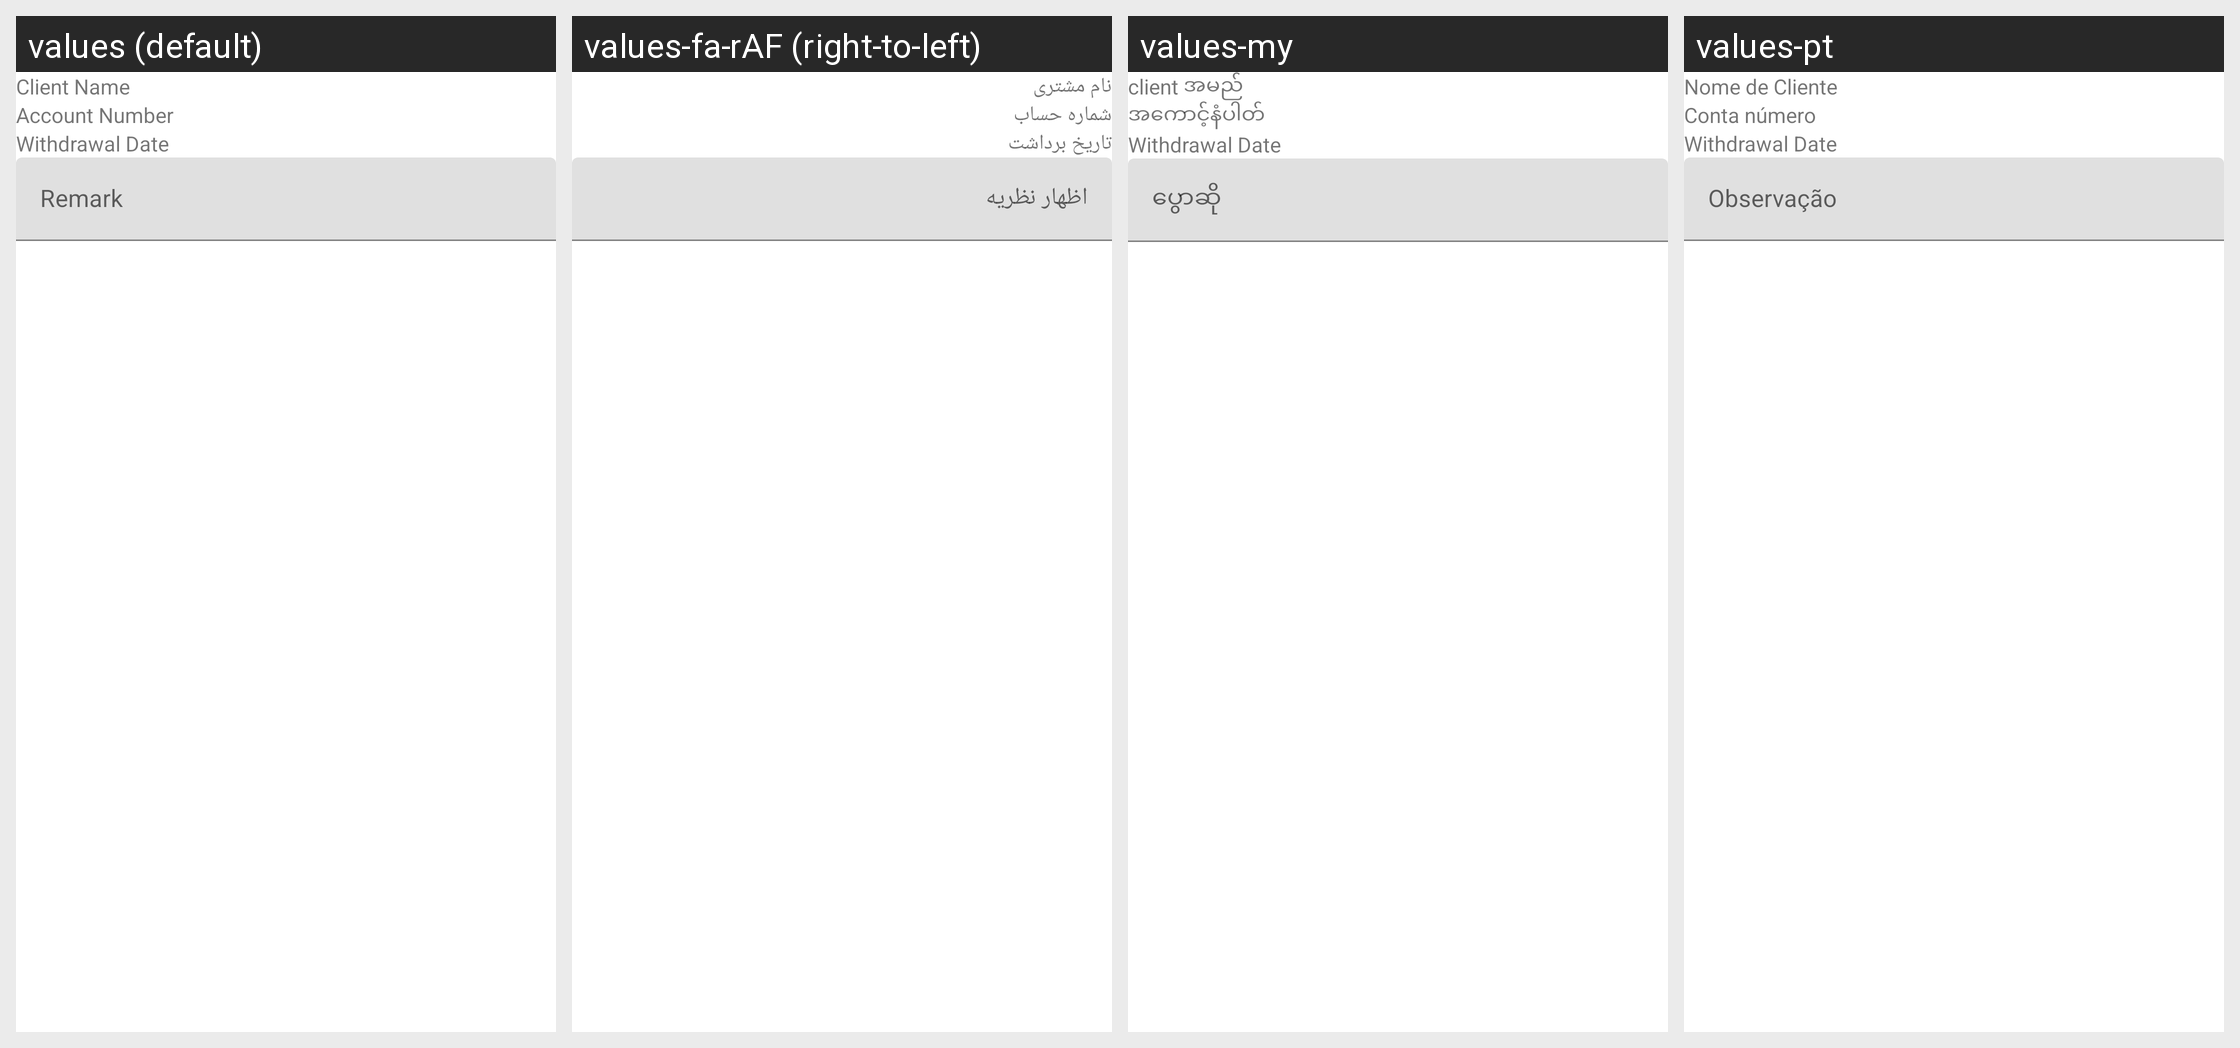

Strings drawn on this Android screen and how each of the app's shown locales translates them:
Android screen res/layout/fragment_savings_account_withdraw_fragment.xml rendered under 4 locales, left to right: values (default), values-fa-rAF (right-to-left), values-my, values-pt. Device: Nexus 5 (rendered at 1080×1920; each locale shown at half size, 540×960, under a caption strip naming it); theme AppTheme.
Other locales in the repository, not shown: values-ar, values-bn, values-es, values-fr, values-hi, values-in, values-km, values-kn, values-ml-rIN, values-pl, values-ru, values-sw, values-te, values-ur.
Strings drawn on this screen, with the default value and each locale's value (text and hints the layout hard-codes, and strings that could not be matched under every locale, appear in the picture but are not listed):

client_name
  values: Client Name
  values-fa-rAF: نام مشتری
  values-my: client အမည်
  values-pt: Nome de Cliente

account_number
  values: Account Number
  values-fa-rAF: شماره حساب
  values-my: အကောင့်နံပါတ်
  values-pt: Conta número

withdrawal_date
  values: Withdrawal Date
  values-fa-rAF: تاریخ برداشت
  values-my: Withdrawal Date  [not translated; the default value is used]
  values-pt: Withdrawal Date  [not translated; the default value is used]
